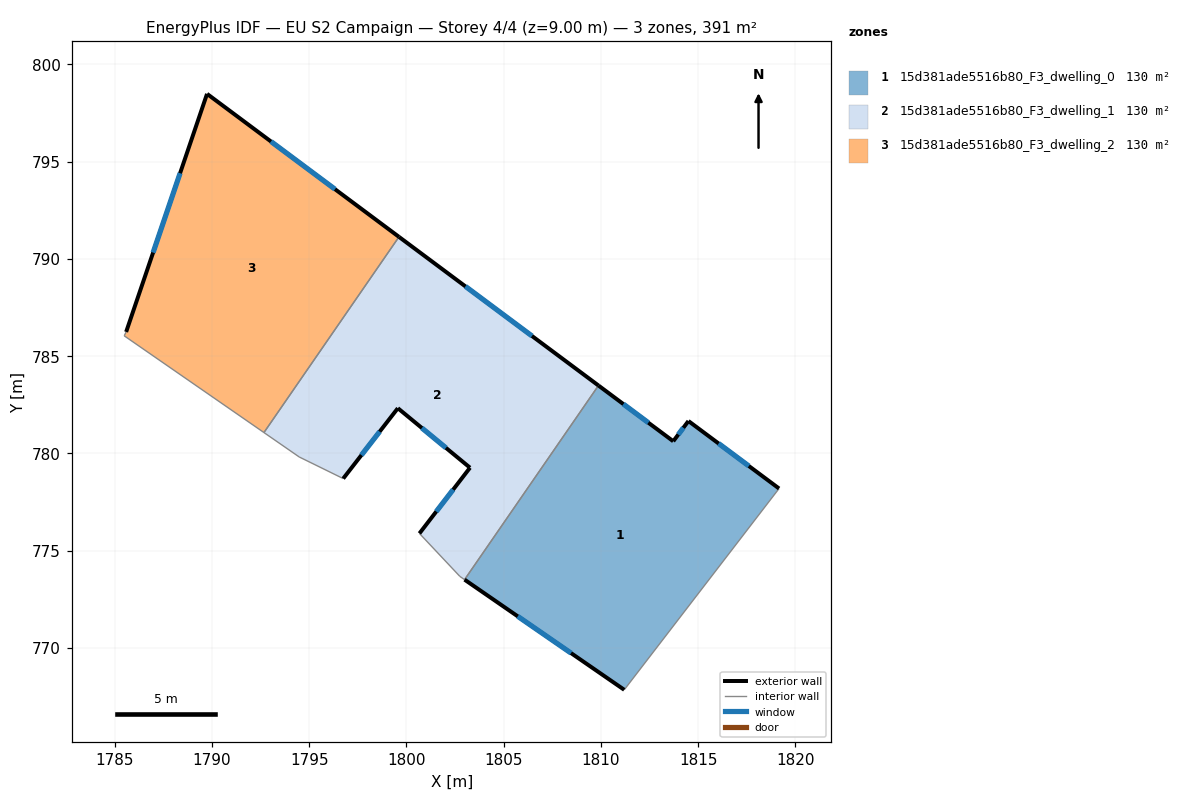
=== STOREY PLAN SPEC (per zone: floor XY polygon, exterior-wall plan segments, windows/doors) ===
zone 1: 15d381ade5516b80_F3_dwelling_0  (130.2 m²)
  floor: (1814.50, 781.67) (1819.16, 778.20) (1811.20, 767.85) (1802.99, 773.51) (1809.87, 783.49) (1813.72, 780.63)
  exterior wall: (1802.99, 773.51) – (1811.20, 767.85)  [10.0 m]
    window: (1805.73, 771.63) – (1808.46, 769.74)  [3.3 m²]
  exterior wall: (1813.72, 780.63) – (1809.87, 783.49)  [4.8 m]
    window: (1812.44, 781.58) – (1811.16, 782.54)  [1.6 m²]
  exterior wall: (1814.50, 781.67) – (1813.72, 780.63)  [1.3 m]
    window: (1814.24, 781.32) – (1813.98, 780.97)  [0.4 m²]
  exterior wall: (1819.16, 778.20) – (1814.50, 781.67)  [5.8 m]
    window: (1817.61, 779.35) – (1816.05, 780.51)  [1.9 m²]
  interior walls: 2
zone 2: 15d381ade5516b80_F3_dwelling_1  (130.2 m²)
  floor: (1809.87, 783.49) (1802.99, 773.51) (1802.75, 773.68) (1800.67, 775.89) (1803.27, 779.27) (1799.56, 782.33) (1796.75, 778.71) (1794.49, 779.82) (1792.68, 781.08) (1799.62, 791.14)
  exterior wall: (1796.75, 778.71) – (1799.56, 782.33)  [4.6 m]
    window: (1797.69, 779.92) – (1798.62, 781.12)  [1.5 m²]
  exterior wall: (1809.87, 783.49) – (1799.62, 791.14)  [12.8 m]
    window: (1806.46, 786.04) – (1803.04, 788.59)  [4.3 m²]
  exterior wall: (1803.27, 779.27) – (1800.67, 775.89)  [4.3 m]
    window: (1802.40, 778.14) – (1801.54, 777.02)  [1.4 m²]
  exterior wall: (1799.56, 782.33) – (1803.27, 779.27)  [4.8 m]
    window: (1800.80, 781.31) – (1802.03, 780.29)  [1.6 m²]
  interior walls: 6
zone 3: 15d381ade5516b80_F3_dwelling_2  (130.2 m²)
  floor: (1799.62, 791.14) (1792.68, 781.08) (1785.49, 786.05) (1785.59, 786.25) (1789.75, 798.49)
  exterior wall: (1799.62, 791.14) – (1789.75, 798.49)  [12.3 m]
    window: (1796.33, 793.59) – (1793.04, 796.04)  [4.1 m²]
  exterior wall: (1789.75, 798.49) – (1785.59, 786.25)  [12.9 m]
    window: (1788.36, 794.41) – (1786.98, 790.33)  [4.3 m²]
  interior walls: 3

=== DERIVED (storey summary) ===
Building: EU S2 Campaign
Storey: 4 of 4  (floor level z = 9.00 m)
Storey gross floor area: 390.7 m²
Zones on this storey: 3
  - 15d381ade5516b80_F3_dwelling_0: floor 130.2 m²; exterior wall 21.9 m (65.6 m²); 4 window(s) 7.3 m²; WWR 11.1%
  - 15d381ade5516b80_F3_dwelling_1: floor 130.2 m²; exterior wall 26.4 m (79.3 m²); 4 window(s) 8.8 m²; WWR 11.1%
  - 15d381ade5516b80_F3_dwelling_2: floor 130.2 m²; exterior wall 25.2 m (75.7 m²); 2 window(s) 8.4 m²; WWR 11.1%
Zone adjacency (shared interzone walls):
  - 15d381ade5516b80_F3_dwelling_0 ↔ 15d381ade5516b80_F3_dwelling_1
  - 15d381ade5516b80_F3_dwelling_1 ↔ 15d381ade5516b80_F3_dwelling_2